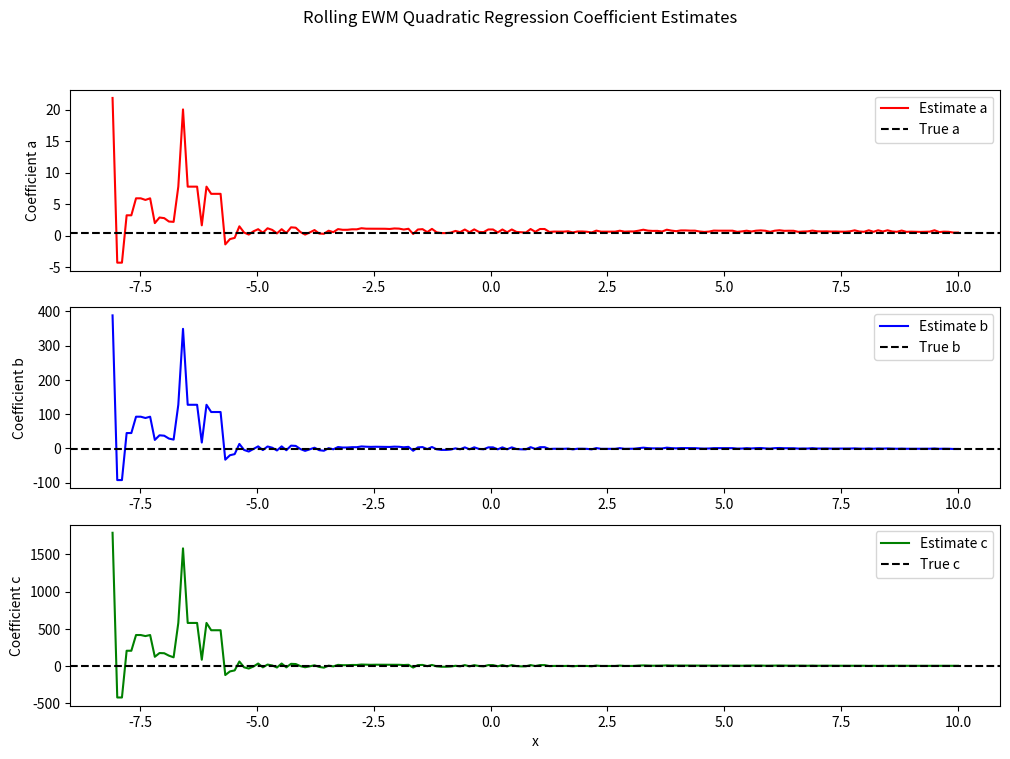
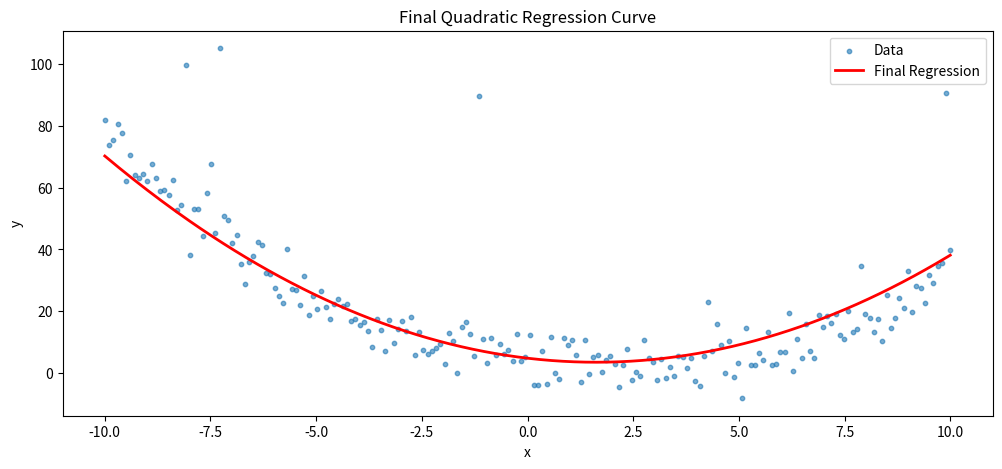

The script that saved these images, in order:
import numpy as np

class RollingEWMQuadraticRegression:
    def __init__(self, alpha, adjust=True, min_periods=1,
                 outlier_method=None, ransac_iterations=100, ransac_threshold=2.0):
        """
        Parameters:
          alpha : float
            Smoothing factor (0 < alpha <= 1).
          adjust : bool, default True
            When True, all observed data are stored and explicit weights computed.
            When False, a recursive update is used (robust outlier rejection is not available in this mode).
          min_periods : int, default 1
            Minimum number of data points required for a valid regression output.
          outlier_method : str or None, default None
            Specify 'ransac' to perform robust regression via RANSAC (only available in explicit mode).
          ransac_iterations : int, default 100
            Number of iterations for the RANSAC procedure.
          ransac_threshold : float, default 2.0
            Scaling factor for the inlier threshold in RANSAC.
        """
        if not (0 < alpha <= 1):
            raise ValueError("alpha must be in (0, 1]")
        self.alpha = alpha
        self.adjust = adjust
        self.min_periods = min_periods
        self.outlier_method = outlier_method
        self.ransac_iterations = ransac_iterations
        self.ransac_threshold = ransac_threshold

        if self.adjust:
            # Explicit mode: store all data points.
            self.xs = []
            self.ys = []
        else:
            # Recursive mode: initialize weighted sums for quadratic regression.
            self.count = 0
            # Sums for powers of x:
            self.S0 = 0.0    # sum of weights
            self.S1 = 0.0    # sum of x
            self.S2 = 0.0    # sum of x^2
            self.S3 = 0.0    # sum of x^3
            self.S4 = 0.0    # sum of x^4
            # Sums for y:
            self.Sy = 0.0    # sum of y
            self.Sxy = 0.0   # sum of x*y
            self.Sx2y = 0.0  # sum of x^2*y

    def _weighted_quadratic_regression(self, x, y, weights):
        """
        Compute weighted least squares estimates for quadratic regression.
        The model is y = a x^2 + b x + c.
        """
        # Construct the design matrix with columns: x^2, x, 1.
        X = np.vstack((x**2, x, np.ones_like(x))).T
        # Multiply each row by sqrt(weight) to get weighted least squares.
        W = np.sqrt(weights)
        Xw = X * W[:, None]
        yw = y * W
        # Solve the least squares problem.
        try:
            beta, residuals, rank, s = np.linalg.lstsq(Xw, yw, rcond=None)
        except np.linalg.LinAlgError:
            return np.nan, np.nan, np.nan
        a, b, c = beta
        return a, b, c

    def _ransac_regression(self, x, y, weights):
        """
        Perform a simple RANSAC-based robust regression for the quadratic model.
        Randomly selects 3 distinct points to compute candidate parameters.
        """
        n = len(x)
        if n < 3:
            return np.nan, np.nan, np.nan
        best_error = np.inf
        best_inlier_mask = None

        for _ in range(self.ransac_iterations):
            # Randomly sample 3 distinct indices.
            idx = np.random.choice(n, 3, replace=False)
            x_sample = x[idx]
            y_sample = y[idx]
            # Form design matrix and solve for quadratic coefficients.
            X_sample = np.vstack((x_sample**2, x_sample, np.ones_like(x_sample))).T
            try:
                beta = np.linalg.solve(X_sample, y_sample)
            except np.linalg.LinAlgError:
                continue
            a, b, c = beta
            y_pred = a * x**2 + b * x + c
            residuals = np.abs(y - y_pred)
            median_resid = np.median(residuals)
            thresh = self.ransac_threshold * (median_resid if median_resid > 0 else 1.0)
            inlier_mask = residuals < thresh
            if inlier_mask.sum() < max(3, self.min_periods):
                continue
            inlier_error = np.sum(weights[inlier_mask] * residuals[inlier_mask])
            if inlier_error < best_error:
                best_error = inlier_error
                best_inlier_mask = inlier_mask

        if best_inlier_mask is not None and best_inlier_mask.sum() >= max(3, self.min_periods):
            return self._weighted_quadratic_regression(x[best_inlier_mask],
                                                       y[best_inlier_mask],
                                                       weights[best_inlier_mask])
        else:
            return np.nan, np.nan, np.nan

    def update(self, x, y):
        """
        Update the regression with a new (x, y) data point and return the latest quadratic coefficients.
        
        Returns:
          a, b, c : tuple of floats
            Coefficients of the quadratic model y = a*x^2 + b*x + c.
            If there are fewer than min_periods data points, returns (np.nan, np.nan, np.nan).
        """
        if self.adjust:
            # Explicit mode: store the new data point.
            self.xs.append(x)
            self.ys.append(y)
            n = len(self.xs)
            if n < self.min_periods:
                return np.nan, np.nan, np.nan
            weights = (1 - self.alpha) ** np.arange(n-1, -1, -1)
            x_arr = np.array(self.xs)
            y_arr = np.array(self.ys)
            if self.outlier_method == 'ransac':
                a, b, c = self._ransac_regression(x_arr, y_arr, weights)
            else:
                a, b, c = self._weighted_quadratic_regression(x_arr, y_arr, weights)
            return a, b, c
        else:
            # Recursive mode: update weighted sums.
            self.count += 1
            if self.count == 1:
                # Initialize with the first observation.
                self.S0 = 1.0
                self.S1 = x
                self.S2 = x**2
                self.S3 = x**3
                self.S4 = x**4
                self.Sy = y
                self.Sxy = x * y
                self.Sx2y = (x**2) * y
                return np.nan, np.nan, np.nan
            else:
                # Update sums with decay.
                self.S0 = (1 - self.alpha) * self.S0 + 1.0
                self.S1 = (1 - self.alpha) * self.S1 + x
                self.S2 = (1 - self.alpha) * self.S2 + x**2
                self.S3 = (1 - self.alpha) * self.S3 + x**3
                self.S4 = (1 - self.alpha) * self.S4 + x**4
                self.Sy = (1 - self.alpha) * self.Sy + y
                self.Sxy = (1 - self.alpha) * self.Sxy + x * y
                self.Sx2y = (1 - self.alpha) * self.Sx2y + (x**2) * y

                if self.count < self.min_periods:
                    return np.nan, np.nan, np.nan

                # Construct the normal equations matrix M and vector B.
                M = np.array([[self.S4, self.S3, self.S2],
                              [self.S3, self.S2, self.S1],
                              [self.S2, self.S1, self.S0]])
                B = np.array([self.Sx2y, self.Sxy, self.Sy])
                try:
                    beta = np.linalg.solve(M, B)
                    a, b, c = beta
                except np.linalg.LinAlgError:
                    a, b, c = np.nan, np.nan, np.nan
                return a, b, c

# Example usage:
if __name__ == '__main__':
    import matplotlib.pyplot as plt

    # Create a rolling EWM quadratic regression object.
    # For explicit mode with RANSAC robust regression.
    ewmlr = RollingEWMQuadraticRegression(alpha=0.05, adjust=True, min_periods=20,
                                            outlier_method='ransac', ransac_iterations=200, ransac_threshold=2.5)

    # Generate synthetic data with a quadratic trend plus noise.
    np.random.seed(0)
    n_points = 200
    xs = np.linspace(-10, 10, n_points)
    # True quadratic: y = 0.5*x^2 - 2*x + 3.
    true_a = 0.5
    true_b = -2.0
    true_c = 3.0
    noise = np.random.randn(n_points) * 5.0
    ys = true_a * xs**2 + true_b * xs + true_c + noise

    # Introduce some outliers.
    outlier_indices = np.random.choice(n_points, size=10, replace=False)
    ys[outlier_indices] += np.random.randn(10) * 30

    a_list = []
    b_list = []
    c_list = []

    for xi, yi in zip(xs, ys):
        a, b, c = ewmlr.update(xi, yi)
        a_list.append(a)
        b_list.append(b)
        c_list.append(c)

    # Plot the evolving quadratic coefficient estimates.
    plt.figure(figsize=(12, 8))
    plt.subplot(3, 1, 1)
    plt.plot(xs, a_list, label='Estimate a', color='red')
    plt.axhline(true_a, color='black', linestyle='--', label='True a')
    plt.ylabel('Coefficient a')
    plt.legend()
    plt.subplot(3, 1, 2)
    plt.plot(xs, b_list, label='Estimate b', color='blue')
    plt.axhline(true_b, color='black', linestyle='--', label='True b')
    plt.ylabel('Coefficient b')
    plt.legend()
    plt.subplot(3, 1, 3)
    plt.plot(xs, c_list, label='Estimate c', color='green')
    plt.axhline(true_c, color='black', linestyle='--', label='True c')
    plt.xlabel('x')
    plt.ylabel('Coefficient c')
    plt.legend()
    plt.suptitle('Rolling EWM Quadratic Regression Coefficient Estimates')
    plt.show()

    # Plot the final regression curve.
    final_a = a_list[-1]
    final_b = b_list[-1]
    final_c = c_list[-1]
    plt.figure(figsize=(12, 5))
    plt.scatter(xs, ys, label='Data', s=10, alpha=0.6)
    xs_fit = np.linspace(min(xs), max(xs), 300)
    ys_fit = final_a * xs_fit**2 + final_b * xs_fit + final_c
    plt.plot(xs_fit, ys_fit, label='Final Regression', color='red', linewidth=2)
    plt.xlabel('x')
    plt.ylabel('y')
    plt.legend()
    plt.title('Final Quadratic Regression Curve')
    plt.show()

